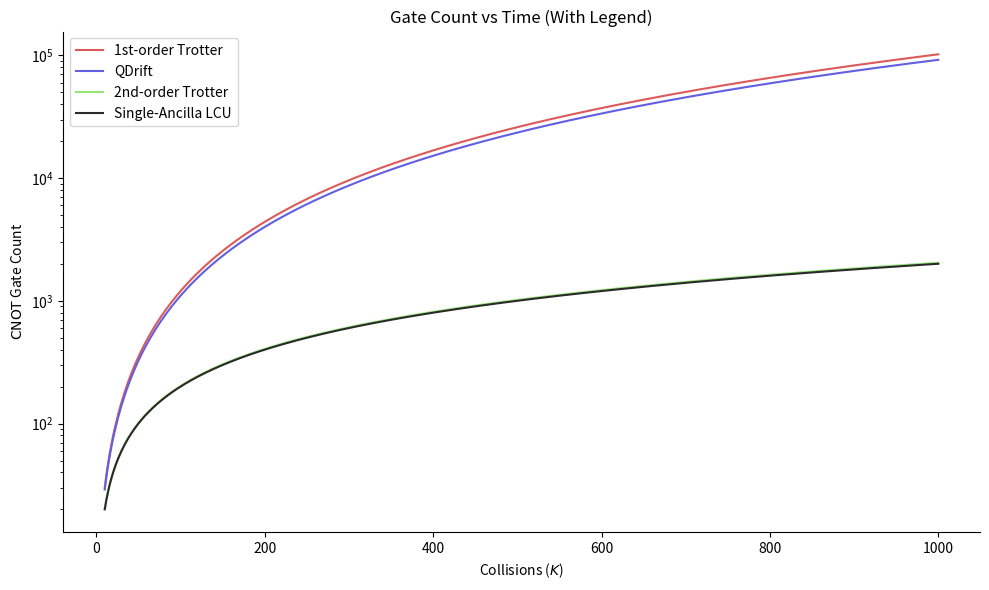
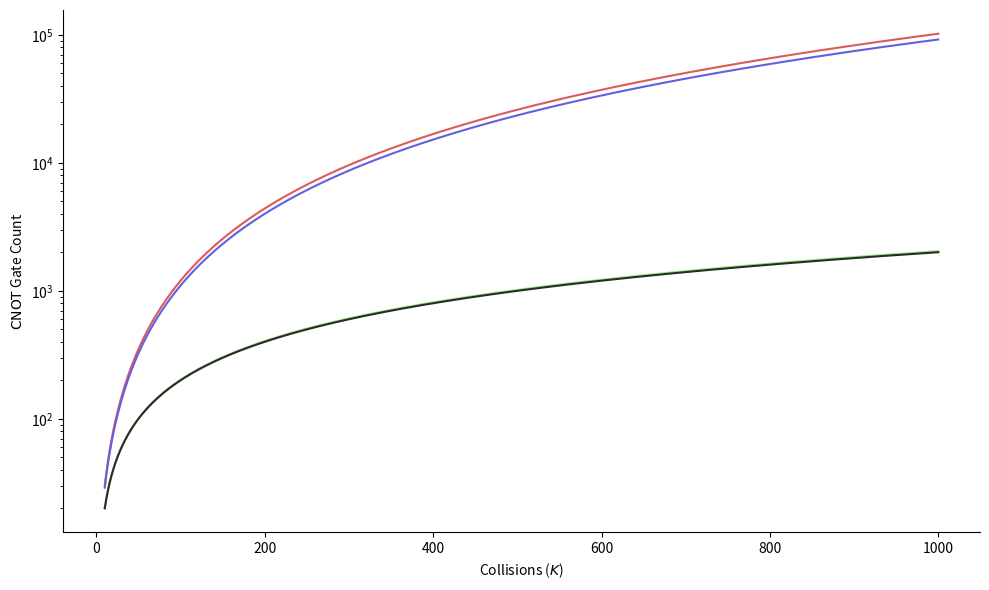

Generate these figures, in order, with matplotlib:
import hashlib
import json
import os
import numpy as np
import seaborn as sns
import matplotlib.pyplot as plt

"""
Quantum Collision Model Benchmarking Tool

This script generates analytical plots comparing gate count vs time for different
quantum simulation techniques for Lindbladian dynamics using the collision model.

To use: Simply adjust the parameters in the 'parameters' dictionary and run the script.
"""

# Directory to save plots - create if it doesn't exist
DIR = "plots/newbenchmark/cx_vs_collision_analytical/"
os.makedirs(DIR, exist_ok=True)

# Parameters - MODIFY THESE VALUES AS NEEDED
parameters = {
    "L": 10,                    # Number of Pauli strings
    "m": 10,                    # Number of sub-environments
    "O_norm": 9.0,              # Norm of observable O
    "H_norm": 1.0,              # Norm of Hamiltonian H
    "Gamma": 24.0,              # Gamma parameter
    "beta_max": 1.0,            # Maximum beta
    "epsilon": 1e-4,            # Fixed error value
    "alpha_commutator_1st": 1.1114244518026801,  # Alpha commutator for 1st-order Trotter
    "alpha_commutator_2nd": 2.3818703023137573,  # Alpha commutator for 2nd-order Trotter
    "delta_t": 0.001,
    "k_values": np.linspace(10, 1000, 500).tolist()  # Number of collisions
}

COLORS = ["#DC5B5A", "#625FE1", "#94E574", "#2A2A2A", "#D575EF", 
          "#3ABEFF", "#FFB743", "#00CC99", "#FF6B6B", "#845EC2", 
          "#F9F871", "#00C9A7", "#C34A36", "#4ECDC4", "#FF9671", 
          "#FFC75F", "#008080", "#D65DB1", "#4D8076", "#FF8066"]

def generate_plots():
    # Generate a hash for the parameters to track different runs
    param_hash = hashlib.md5(json.dumps(parameters, sort_keys=True).encode()).hexdigest()
    parameters["hash"] = param_hash

    # Save parameters to JSON for reproducibility
    with open(os.path.join(DIR, f"parameters_{param_hash}.json"), "w") as f:
        json.dump(parameters, f, indent=4)

    # Extract parameters for readability
    L = parameters["L"]
    O_norm = parameters["O_norm"]
    beta_max = parameters["beta_max"]
    epsilon = parameters["epsilon"]
    alpha_commutator_1st = parameters["alpha_commutator_1st"]
    alpha_commutator_2nd = parameters["alpha_commutator_2nd"]
    delta_t = parameters["delta_t"]
    k_values = parameters["k_values"]

    def trotter_1st_order(K):
        # Circuit depth in terms of K, replacing L with alpha_commutator_1st
        circuit_depth = alpha_commutator_1st * ((beta_max ** 2) * (K ** 2) * O_norm * (delta_t ** 2)) / epsilon
        return circuit_depth + 2 * K


    def qdrift(K):
        circuit_depth = ((beta_max**2) * (K ** 2) * O_norm * (delta_t ** 2)) / epsilon
        return circuit_depth + 2 * K

    def trotter_2nd_order(K):
        circuit_depth = alpha_commutator_2nd * (K * beta_max * delta_t)**(5/4) * (O_norm/epsilon)**(1/4)
        return circuit_depth + 2 * K

    def single_ancilla_lcu(K):
        circuit_depth = (beta_max**2) * (K ** 2) * (delta_t ** 2) * (np.log(beta_max * K * O_norm * delta_t / epsilon) / np.log(np.log(beta_max * K * O_norm * delta_t / epsilon)))
        return circuit_depth + 2 * K
    
    # Generate gate counts for each algorithm
    trotter_counts = [trotter_1st_order(k) for k in k_values]
    qdrift_counts = [qdrift(k) for k in k_values]
    trotter_2nd_counts = [trotter_2nd_order(k) for k in k_values]
    single_ancilla_counts = [single_ancilla_lcu(k) for k in k_values]

    # Find the maximum value of the lower algorithms to set the y-axis limit
    # lower_algos_max = max(max(trotter_2nd_counts), max(single_ancilla_counts))
    
    # Add padding to the y-axis upper limit
    # y_limit = lower_algos_max * 1.2

    # Function to create plots with or without legend
    def create_plot(with_legend=True):
        plt.figure(figsize=(10, 6))
        ax = plt.gca()
        
        # Plot 1st-order Trotter with clip_on=False to allow it to extend beyond the plot bounds
        ax.plot(k_values, trotter_counts, '-', color=COLORS[0], 
                label='1st-order Trotter')
        # ax.scatter(time_values, trotter_counts, color=COLORS[0], s=50)
        
        # Plot other algorithms with higher zorder to ensure they're visible
        ax.plot(k_values, qdrift_counts, '-', color=COLORS[1], 
                label='QDrift', zorder=2)
        # ax.scatter(time_values, qdrift_counts, color=COLORS[1], s=50, zorder=2)
        
        ax.plot(k_values, trotter_2nd_counts, '-', color=COLORS[2], 
                label='2nd-order Trotter', zorder=2)
        # ax.scatter(time_values, trotter_2nd_counts, color=COLORS[2], s=50, zorder=2)
        
        ax.plot(k_values, single_ancilla_counts, '-', color=COLORS[3], 
                label='Single-Ancilla LCU', zorder=2)
        # ax.scatter(time_values, single_ancilla_counts, color=COLORS[3], s=50, zorder=2)
        
        # Set the y-axis limit to focus on lower algorithms
        # plt.ylim(0, y_limit)
        
        # Add annotation to indicate 1st-order Trotter continues off-scale
        # last_visible_index = next((i for i, y in enumerate(trotter_counts) if y > y_limit), len(trotter_counts)) - 1
        # if last_visible_index >= 0:
        #     last_visible_x = time_values[last_visible_index]
        #     plt.annotate("1st-order Trotter\ncontinues off-scale", 
        #                 xy=(last_visible_x, y_limit * 0.95), 
        #                 xytext=(last_visible_x + 1, y_limit * 0.7),
        #                 arrowprops=dict(facecolor='black', shrink=0.05, width=1.5, headwidth=8),
        #                 fontsize=9)
        
        ax.spines["top"].set_visible(False)
        ax.spines["right"].set_visible(False)
        plt.yscale('log')
        
        # Linear scale for y-axis as requested
        plt.xlabel(r'Collisions ($K$)')
        plt.ylabel(r'$\text{CNOT}$ Gate Count')
        
        if with_legend:
            plt.title('Gate Count vs Time (With Legend)')
            plt.legend()
        else:
            plt.title('')
        
        plt.tight_layout()
        filename = f"gate_count_vs_time_{'with' if with_legend else 'without'}_legend_{param_hash}.png"
        plt.savefig(os.path.join(DIR, filename), bbox_inches='tight')
        plt.close()

    # Create both plots
    create_plot(with_legend=True)
    create_plot(with_legend=False)

    print(f"Plots saved in {DIR} with hash {param_hash}")

if __name__ == "__main__":
    generate_plots()
